Dataset: dataset (GitHub, EnzoIkeda/Images_Classifier). Classes: baralho, caneta, moeda, pilha, piramide.

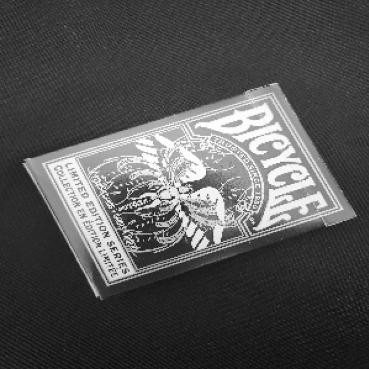
Label: baralho

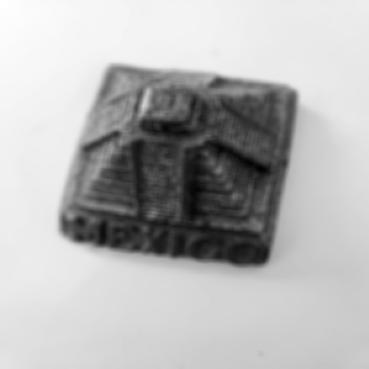
Label: piramide

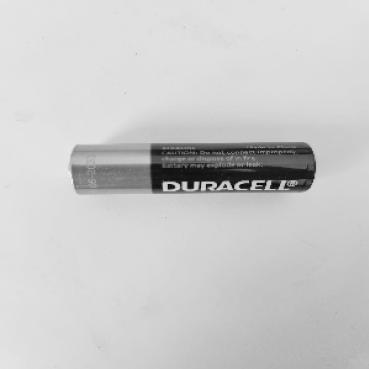
Label: pilha

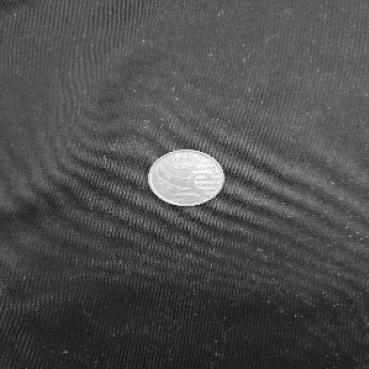
Label: moeda

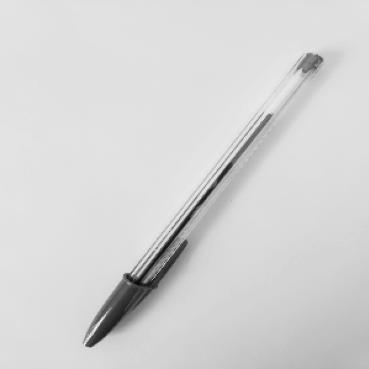
Label: caneta

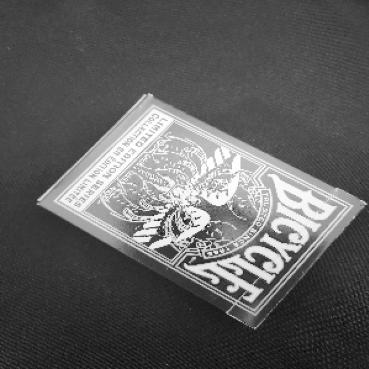
Label: baralho
